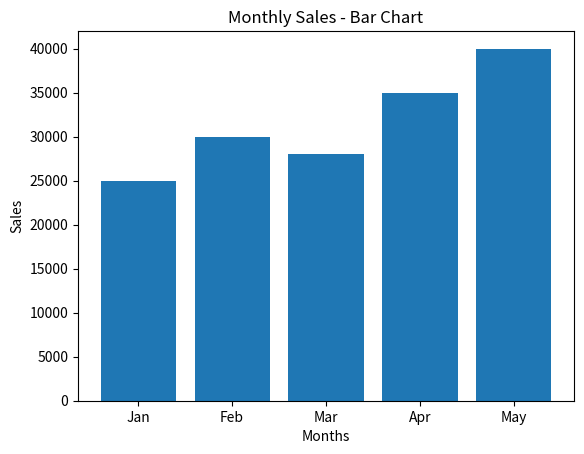
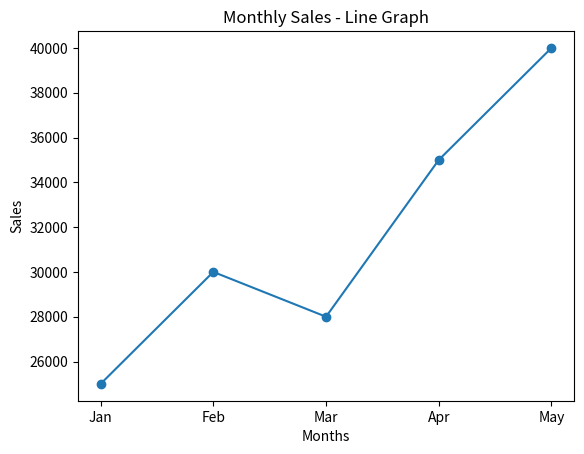

Recreate these plots in Python, in order.
import matplotlib.pyplot as plt
months = ["Jan", "Feb", "Mar", "Apr", "May"]
sales = [25000, 30000, 28000, 35000, 40000]
plt.bar(months, sales)
plt.title("Monthly Sales - Bar Chart")
plt.xlabel("Months")
plt.ylabel("Sales")
plt.show()
plt.plot(months, sales, marker='o')
plt.title("Monthly Sales - Line Graph")
plt.xlabel("Months")
plt.ylabel("Sales")
plt.show()
